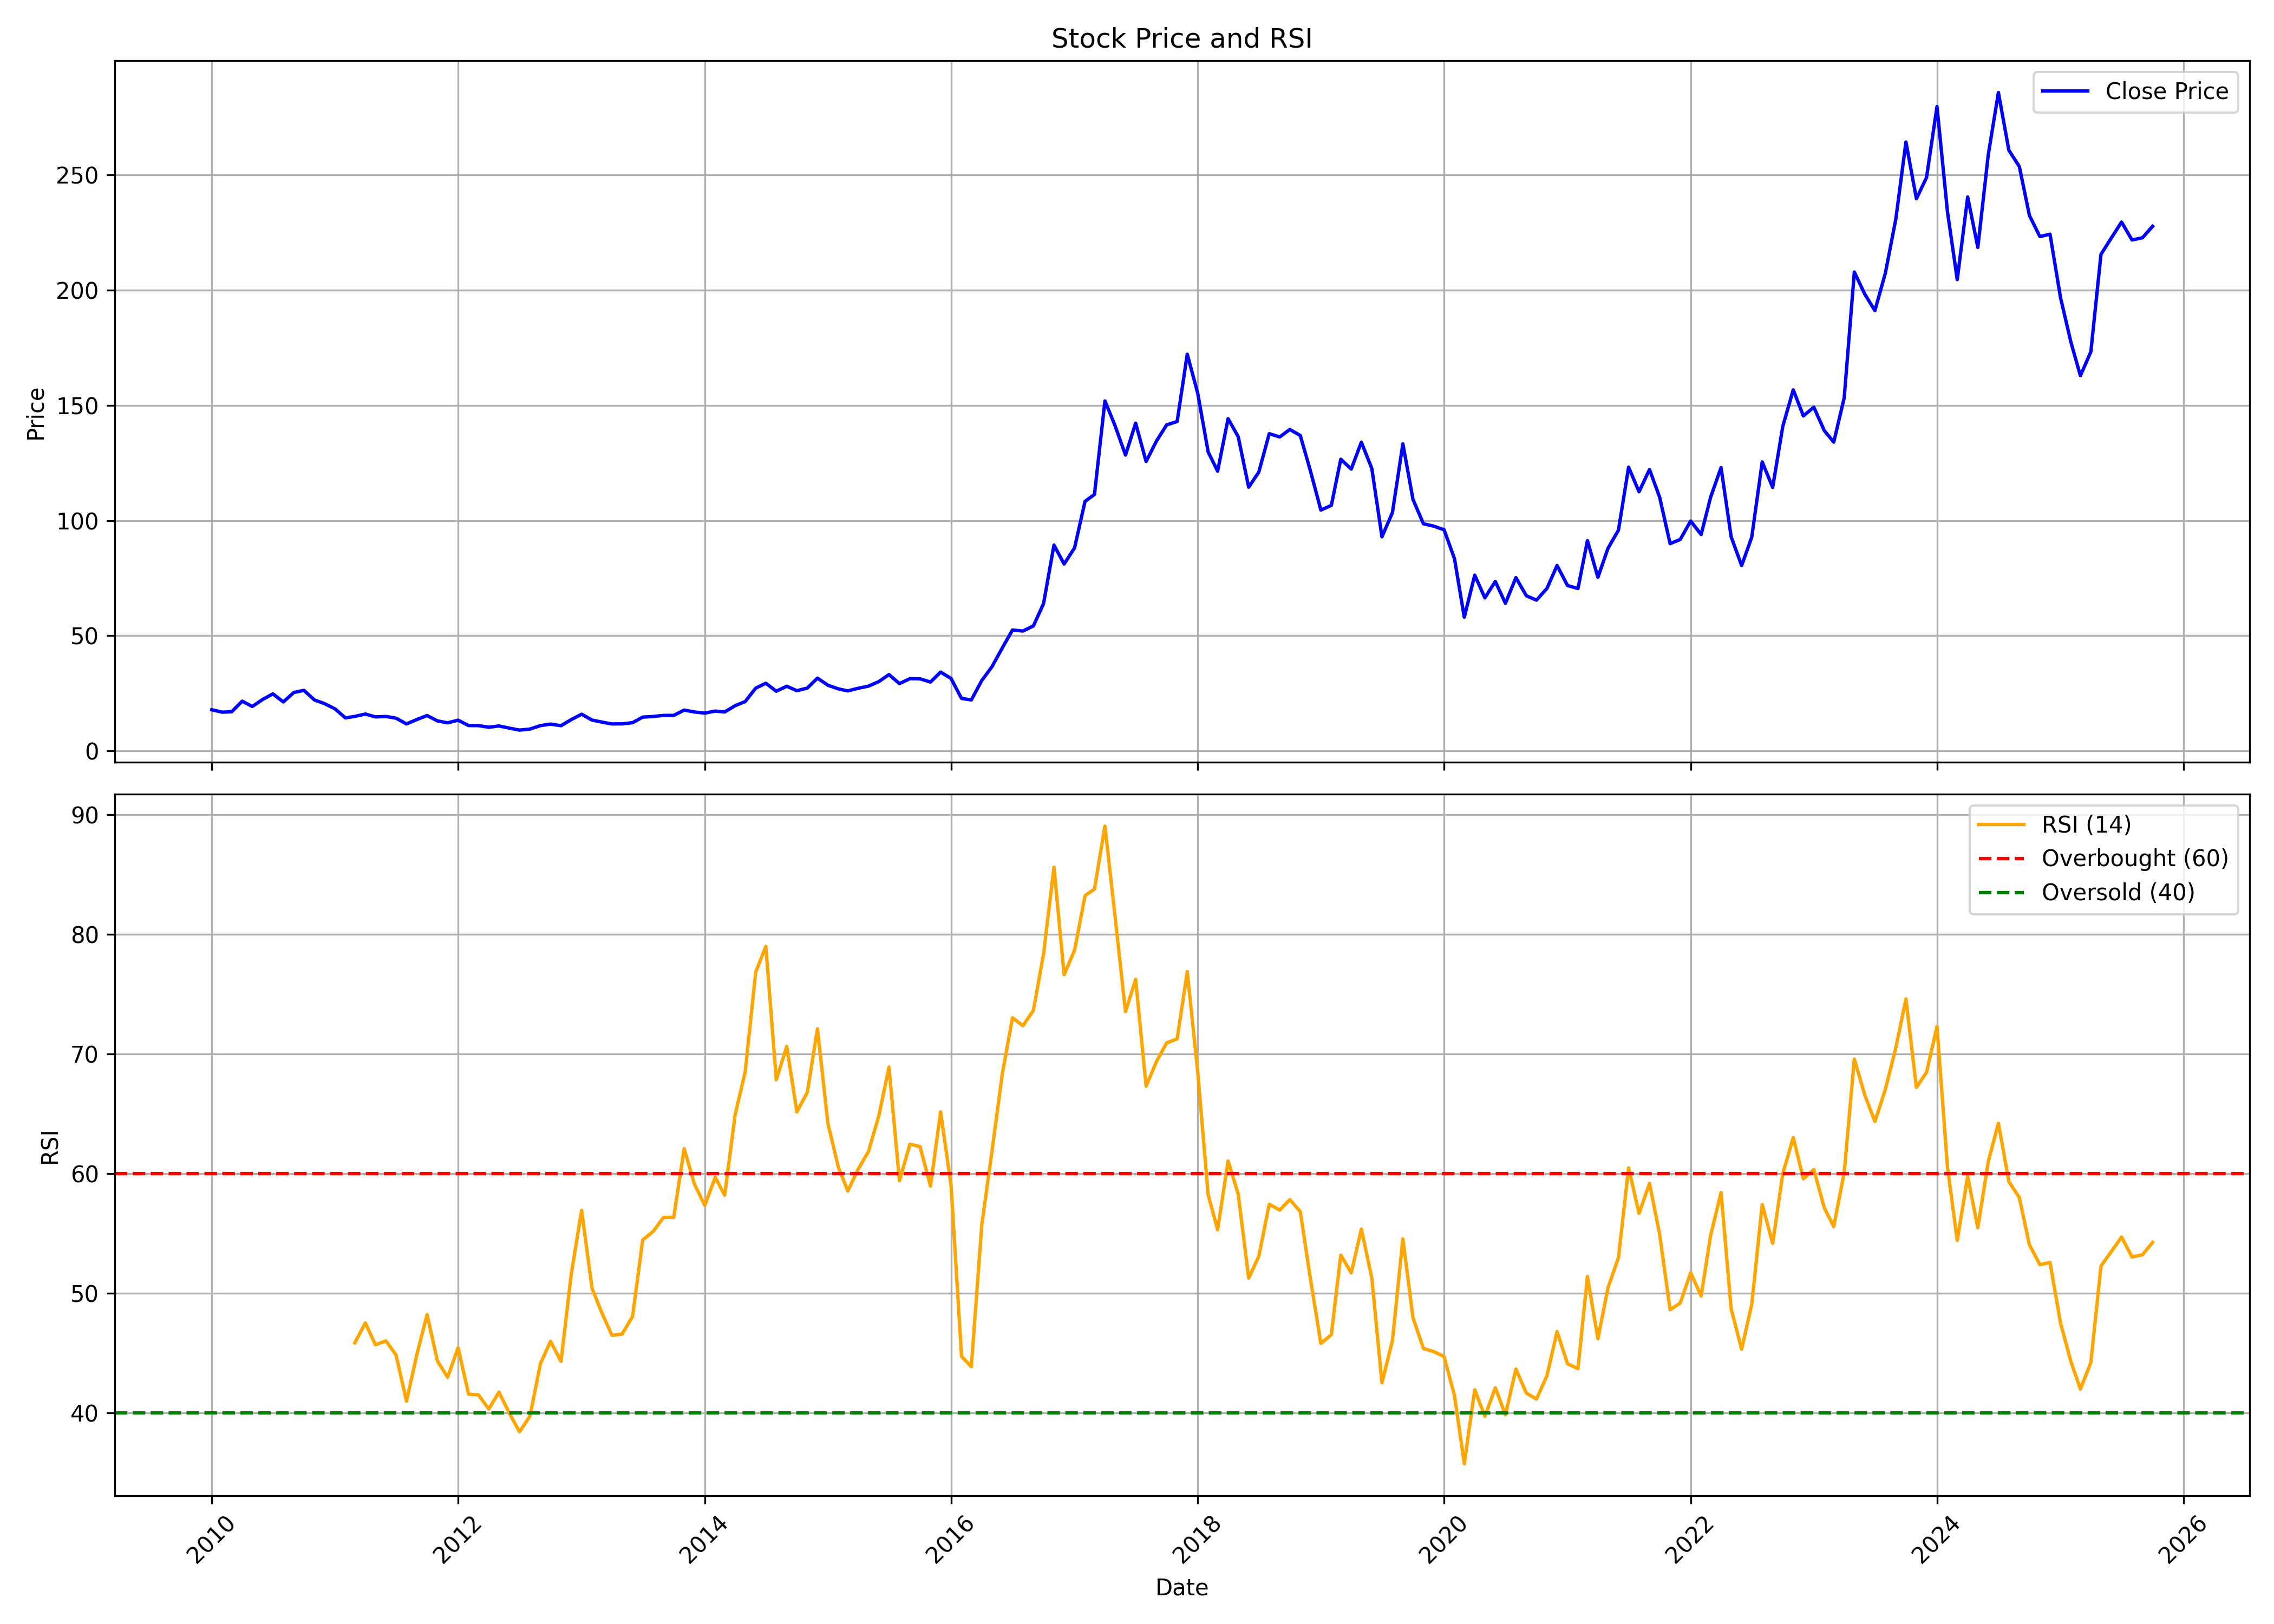

The data file committed next to this chart (first rows):
, date, symbol, open, high, low, close, volume, rsi
0, 2010-01-01, SHREYANIND, 24.04, 24.81, 16.2, 17.84, 191670, 
1, 2010-02-01, SHREYANIND, 20.36, 20.36, 16.16, 16.78, 69919, 
2, 2010-03-01, SHREYANIND, 16.78, 18.97, 14.77, 16.96, 36162, 
3, 2010-04-01, SHREYANIND, 17.88, 24.81, 17.11, 21.56, 306273, 
4, 2010-05-01, SHREYANIND, 21.89, 23.35, 18.39, 19.26, 50065, 
5, 2010-06-01, SHREYANIND, 19.04, 24.81, 18.31, 22.33, 40657, 
6, 2010-07-01, SHREYANIND, 22.25, 28.45, 21.49, 24.73, 137985, 
7, 2010-08-01, SHREYANIND, 22.65, 26.63, 20.83, 21.23, 66640, 
8, 2010-09-01, SHREYANIND, 21.19, 27, 21.19, 25.32, 98887, 
9, 2010-10-01, SHREYANIND, 25.32, 34.58, 24.88, 26.27, 478719, 
10, 2010-11-01, SHREYANIND, 26.01, 29.18, 21.16, 22.11, 90697, 
11, 2010-12-01, SHREYANIND, 21.92, 24.33, 18.97, 20.5, 9814, 
12, 2011-01-01, SHREYANIND, 24.04, 24.04, 18.24, 18.24, 8261, 
13, 2011-02-01, SHREYANIND, 18.24, 19.33, 11.86, 14.3, 24952, 
14, 2011-03-01, SHREYANIND, 13.94, 17.88, 12.84, 14.96, 18663, 45.86
15, 2011-04-01, SHREYANIND, 14.96, 20.36, 14.23, 15.98, 23438, 47.52
16, 2011-05-01, SHREYANIND, 17.44, 19.7, 12.44, 14.74, 20088, 45.68
17, 2011-06-01, SHREYANIND, 16.05, 17.51, 13.5, 14.92, 8139, 46.01
18, 2011-07-01, SHREYANIND, 15.69, 16.56, 14.19, 14.19, 2523, 44.84
19, 2011-08-01, SHREYANIND, 13.9, 14.85, 11.67, 11.67, 4387, 40.96
20, 2011-09-01, SHREYANIND, 11.67, 16.78, 11.67, 13.61, 7214, 44.9
21, 2011-10-01, SHREYANIND, 13.79, 16.49, 13.13, 15.32, 7830, 48.21
22, 2011-11-01, SHREYANIND, 14.96, 16.78, 11.86, 12.99, 2540, 44.31
23, 2011-12-01, SHREYANIND, 12.77, 13.86, 12.15, 12.15, 2099, 42.97
24, 2012-01-01, SHREYANIND, 11.56, 14.23, 11.53, 13.32, 31767, 45.45
25, 2012-02-01, SHREYANIND, 13.86, 14.88, 10.98, 10.98, 4313, 41.56
26, 2012-03-01, SHREYANIND, 10.94, 11.24, 10.21, 10.94, 6750, 41.5
27, 2012-04-01, SHREYANIND, 10.43, 11.67, 9.995, 10.25, 2880, 40.31
28, 2012-05-01, SHREYANIND, 10.25, 10.8, 9.412, 10.8, 40894, 41.73
29, 2012-06-01, SHREYANIND, 11.13, 11.13, 9.85, 9.85, 4783, 39.96
30, 2012-07-01, SHREYANIND, 10.03, 10.36, 9.01, 9.01, 1073, 38.41
31, 2012-08-01, SHREYANIND, 9.12, 9.886, 8.792, 9.448, 6313, 39.72
32, 2012-09-01, SHREYANIND, 9.85, 10.94, 9.083, 10.94, 11515, 44.11
33, 2012-10-01, SHREYANIND, 10.94, 11.75, 10.51, 11.6, 23728, 45.97
34, 2012-11-01, SHREYANIND, 11.05, 11.35, 10.07, 10.91, 1155, 44.3
35, 2012-12-01, SHREYANIND, 11.42, 13.79, 11.42, 13.53, 1714, 51.51
36, 2013-01-01, SHREYANIND, 13.13, 16.85, 13.13, 15.91, 28471, 56.94
37, 2013-02-01, SHREYANIND, 15.36, 16.85, 13.35, 13.35, 36867, 50.4
38, 2013-03-01, SHREYANIND, 12.73, 12.73, 11.71, 12.51, 7757, 48.43
39, 2013-04-01, SHREYANIND, 11.89, 11.89, 11.2, 11.67, 1350, 46.48
40, 2013-05-01, SHREYANIND, 11.67, 11.71, 11.67, 11.71, 301, 46.58
41, 2013-06-01, SHREYANIND, 11.71, 12.22, 11.71, 12.22, 4, 48.05
42, 2013-07-01, SHREYANIND, 12.22, 15.32, 12.22, 14.63, 1160, 54.45
43, 2013-08-01, SHREYANIND, 14.63, 14.92, 14.23, 14.92, 100, 55.17
44, 2013-09-01, SHREYANIND, 16.45, 16.45, 15.38, 15.38, 532, 56.34
45, 2013-10-01, SHREYANIND, 15.38, 15.38, 15.38, 15.38, 0, 56.34
46, 2013-11-01, SHREYANIND, 16.15, 17.68, 16.15, 17.68, 510, 62.09
47, 2013-12-01, SHREYANIND, 17.37, 17.45, 16.3, 16.88, 1718, 59.15
48, 2014-01-01, SHREYANIND, 16.88, 16.88, 15.34, 16.38, 901, 57.35
49, 2014-02-01, SHREYANIND, 16.53, 17.49, 16.53, 17.26, 1149, 59.69
50, 2014-03-01, SHREYANIND, 17.26, 18.68, 16.34, 16.88, 5678, 58.19
51, 2014-04-01, SHREYANIND, 17.37, 20.17, 17.07, 19.6, 6455, 64.93
52, 2014-05-01, SHREYANIND, 19.6, 21.4, 16.11, 21.4, 6520, 68.54
53, 2014-06-01, SHREYANIND, 22.44, 29.8, 22.44, 27.23, 21799, 76.85
54, 2014-07-01, SHREYANIND, 27.62, 29.69, 24.93, 29.34, 15996, 79.01
55, 2014-08-01, SHREYANIND, 29.34, 31.41, 25.89, 25.89, 10579, 67.85
56, 2014-09-01, SHREYANIND, 26.03, 31.25, 24.84, 28.04, 24925, 70.64
57, 2014-10-01, SHREYANIND, 26.9, 29.03, 23.57, 26.11, 3717, 65.17
58, 2014-11-01, SHREYANIND, 25.55, 30.06, 23.26, 27.25, 12315, 66.81
59, 2014-12-01, SHREYANIND, 27.69, 32.28, 24.05, 31.56, 21272, 72.12
... 130 more rows
